Run: headless pygame with SDL's dummy video driver; simulated clock (each Clock.tick advances the game by its frame time, no real sleeping); random seed 0; keys injected as events and as key.get_pressed() state; no mouse input.
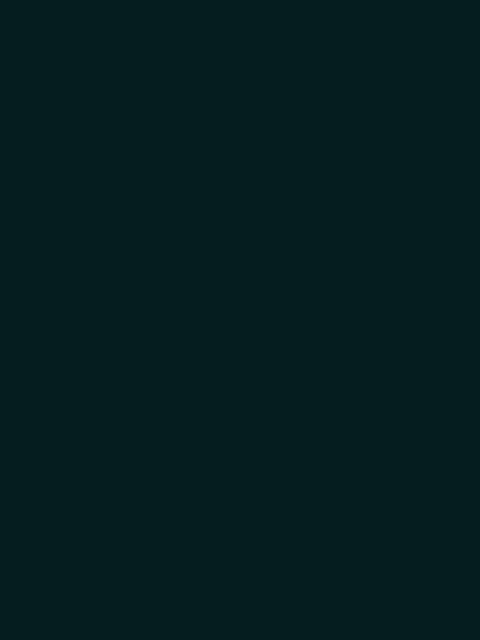
Frame 1 of 4 · flips 1–60 · no input
Frame 2 of 4 · flips 61–180 · tapped SPACE, RETURN · held RIGHT (→), D · screen unchanged from frame 1, image omitted
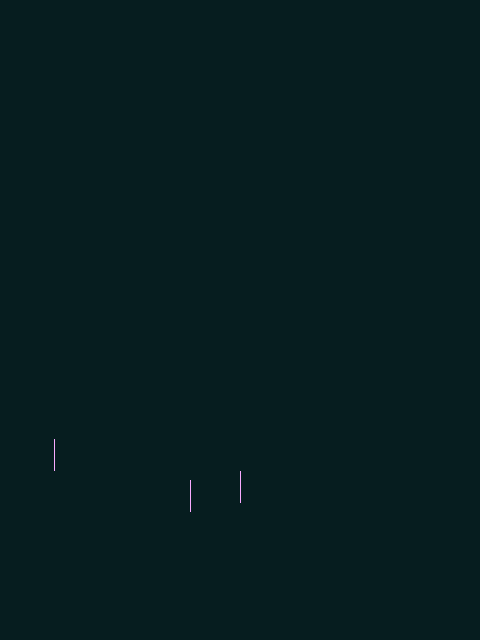
Frame 3 of 4 · flips 181–300 · held DOWN (↓), S
Frame 4 of 4 · flips 301–420 · held LEFT (←), A, UP (↑), W · screen same as frame 1, image omitted

The pygame program that drew these frames:

import pygame
from random import randint, choice

GRAYBLUE = (6, 29, 31)
PURPLE = (248, 170, 255)

FPS = 60
TAM = 32
RES = (TAM*15, TAM*20)

class rainDrop():
  def __init__(self, rainDrops):
    self.x = randint(-TAM*3, RES[0])
    self.y = randint((-TAM * 5), 0)
    self.width = 1
    self.height = TAM
    self.vel = randint(0, 2)
    self.hspd = choice((-1, 1))
    self.vspd = 0
    self.rect = pygame.Rect(self.x, self.y, self.width, self.height)
    rainDrops.append(self)
  

  def draw(self, surf):
    pygame.draw.rect(surf, PURPLE, self.rect)


  def move(self, rainDrops):
    self.y += 20
    self.x += self.hspd * self.vel

    self.rect.y = self.y
    self.rect.x = self.x
    
    if self.rect.y > RES[1]:
      rainDrops.remove(self)

  

    
def rainManager(rainDrops, surf):
  for drop in rainDrops:
    drop.move(rainDrops)
    drop.draw(surf)

def main():
  run = True
  win = pygame.display.set_mode(RES)
  clock = pygame.time.Clock()
  count = 0
  rainMul = randint(3, 6)
  rainDrops = []


  while run:
    for event in pygame.event.get():
      if event.type == pygame.QUIT:
        run = False
        pygame.quit()
  
    win.fill(GRAYBLUE)
    rainManager(rainDrops, win)

    if count <= 0:
      if rainMul - .1 > 0:
        n = randint(1, 5)
        while n > 0:
          rainDrop(rainDrops)
          n -= 1
      else:
          rainDrop(rainDrops)
      count = randint(0, (int(60*rainMul)))

      if rainMul - .1 > 0:
        rainMul -= .1
    elif count > 0:
      count -= 1
    print(count)
    pygame.display.update()
    clock.tick(FPS)

main()
